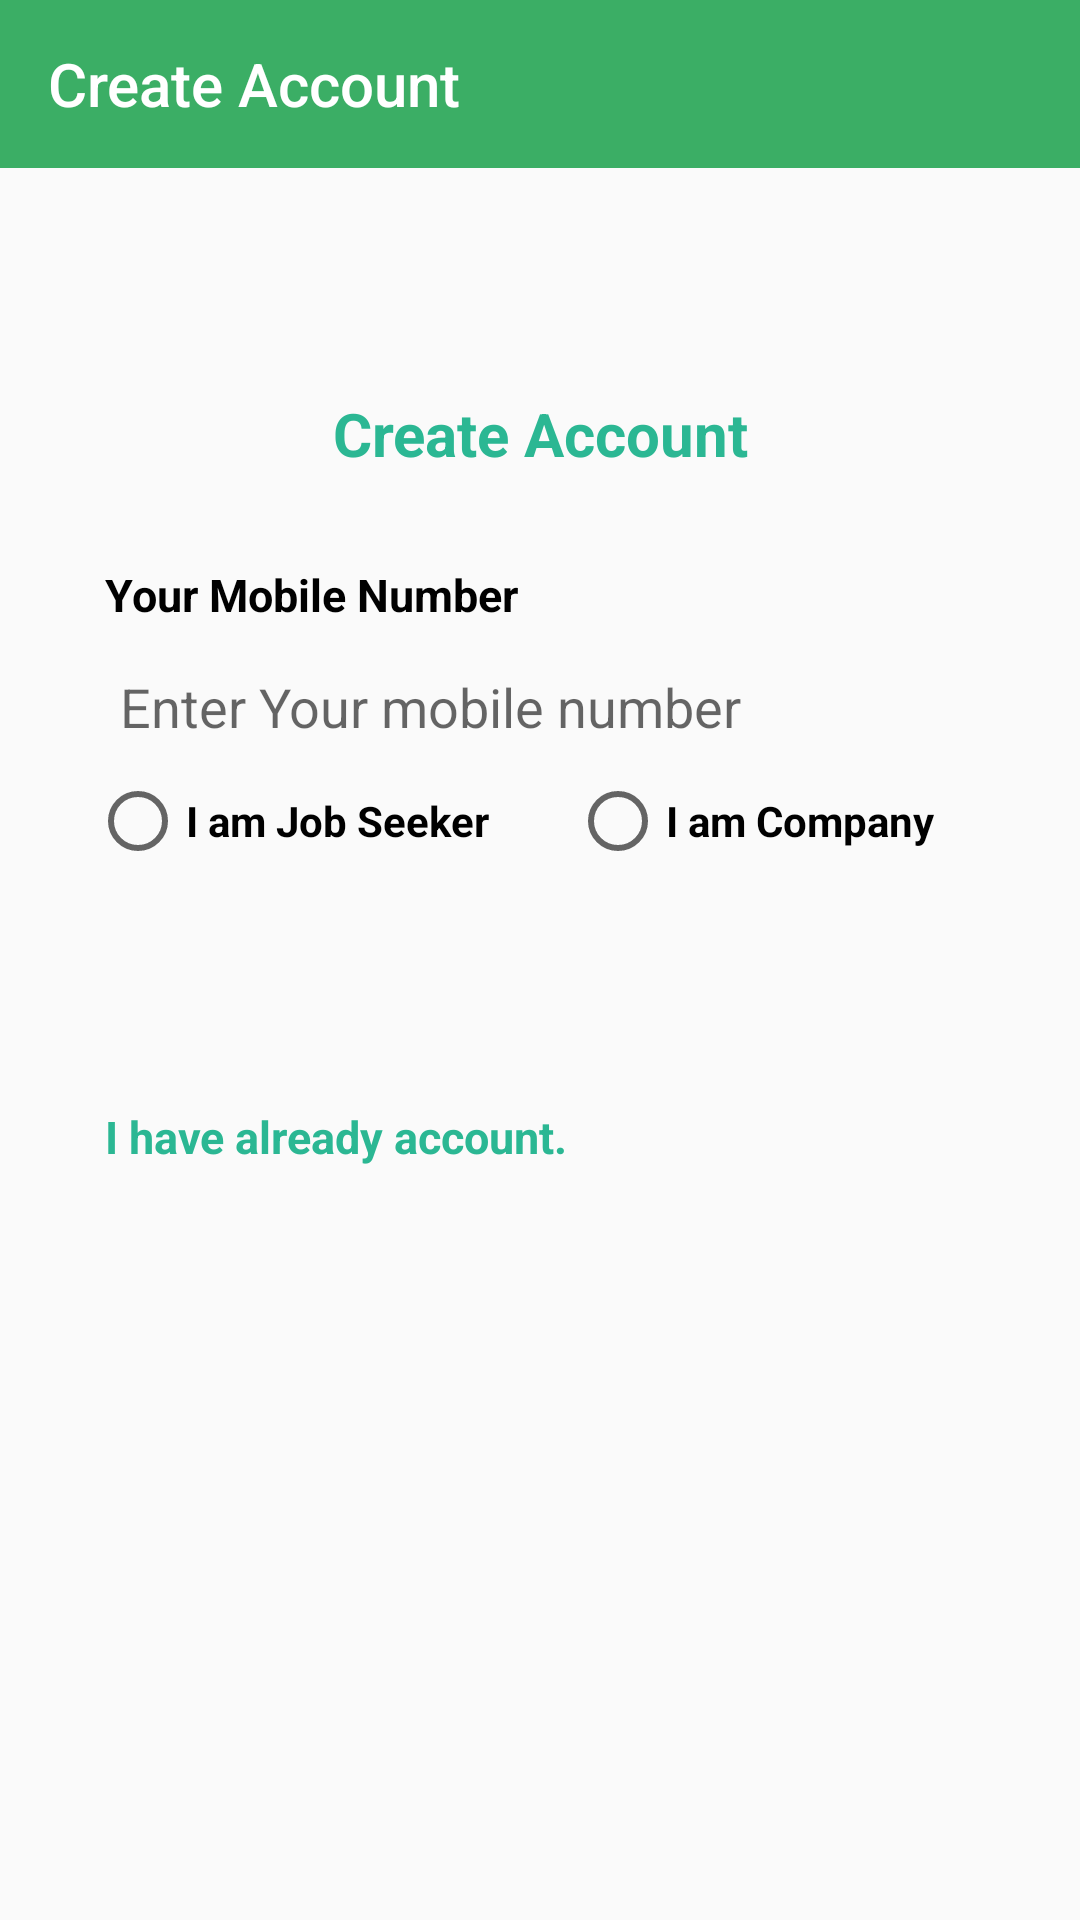

Reconstruct the res/layout file that produces this screen, plus the resources it refers to.
<!-- AndroidManifest.xml: application theme Theme.MECATRIC -->
<!-- res/layout/activity_create_new_acc_candidate.xml -->
<?xml version="1.0" encoding="utf-8"?>
<LinearLayout xmlns:android="http://schemas.android.com/apk/res/android"
    xmlns:app="http://schemas.android.com/apk/res-auto"
    xmlns:tools="http://schemas.android.com/tools"
    android:layout_width="match_parent"
    android:layout_height="match_parent"
    tools:context=".CreateNewAccCandidateActivity"
    android:orientation="vertical"
    >
    <androidx.appcompat.widget.Toolbar
        android:layout_width="match_parent"
        android:layout_height="wrap_content"
        android:background="@color/primary_light"
        android:id="@+id/toolbarcreateaccnt"
        android:theme="@style/ThemeOverlay.AppCompat.Dark.ActionBar"
        app:title="Create Account"
        app:titleTextColor="@color/white"/>

    <LinearLayout
        android:layout_width="match_parent"
        android:layout_height="wrap_content"
        android:orientation="vertical"
        android:layout_marginTop="70dp">
        <TextView
            android:layout_width="match_parent"
            android:layout_height="wrap_content"
            android:layout_weight="3"
            android:gravity="center"
            android:padding="5dp"
            android:textSize="20dp"
            android:textColor="@color/lightteal"
            android:text="Create Account"
            android:textStyle="bold" />

    <TextView
        android:layout_width="match_parent"
        android:layout_height="wrap_content"
        android:layout_weight="3"
        android:gravity="left"
        android:padding="5dp"
        android:textSize="15dp"
        android:layout_marginTop="20dp"
        android:layout_marginLeft="30dp"
        android:textColor="@color/black"
        android:text="Your Mobile Number"
        android:textStyle="bold" />


    <LinearLayout
        android:layout_width="match_parent"
        android:layout_height="wrap_content"
        android:orientation="horizontal">



            <EditText
                android:id="@+id/mobno"
                android:layout_width="0dp"
                android:layout_height="wrap_content"
                android:maxLength="10"
                android:background="@drawable/edittextdesign"
                android:layout_marginHorizontal="30dp"
                android:layout_weight="6"
                android:padding="10dp"
                android:textColor="@color/black"
                android:hint="Enter Your mobile number"
                tools:ignore="TextFields" />


    </LinearLayout>

        <LinearLayout
            android:layout_width="match_parent"
            android:layout_height="match_parent"
            android:orientation="horizontal"
            android:layout_marginHorizontal="30dp"
            android:layout_gravity="center_horizontal"
            android:weightSum="2">
            <RadioGroup
                android:id="@+id/create_acc_rgb"
                android:layout_width="match_parent"
                android:layout_height="wrap_content"
                android:orientation="horizontal">
                <RadioButton
                    android:id="@+id/create_acc_candidaterb"
                    android:layout_width="match_parent"
                    android:layout_height="match_parent"
                    android:layout_weight="1"
                    android:text="I am Job Seeker"
                    android:textStyle="bold"
                    android:textColor="@color/black"
                    android:layout_marginEnd="10dp" />
                <RadioButton
                    android:id="@+id/create_acc_companyrb"
                    android:layout_width="match_parent"
                    android:layout_height="match_parent"
                    android:layout_weight="1"
                    android:text="I am Company"
                    android:textStyle="bold"
                    android:textColor="@color/black"
                    android:layout_marginStart="10dp"/>
            </RadioGroup>
        </LinearLayout>
        <ImageView
            android:id="@+id/gonext"
            android:layout_width="54dp"
            android:layout_height="54dp"
            android:layout_weight="1"
            android:layout_marginRight="10dp"
            android:layout_gravity="center"
            android:src="@drawable/nextbutton" />

        <LinearLayout
            android:id="@+id/ll3"
            android:layout_width="wrap_content"
            android:layout_height="wrap_content"
            android:orientation="vertical"
            android:visibility="gone">

            <LinearLayout
                android:layout_width="wrap_content"
                android:layout_height="wrap_content"
                android:orientation="horizontal">

        <TextView
            android:layout_width="match_parent"
            android:layout_height="wrap_content"
            android:layout_weight="3"
            android:gravity="left"
            android:textSize="15dp"
            android:layout_marginTop="20dp"
            android:layout_marginLeft="35dp"
            android:textColor="@color/lightteal"
            android:text="We have sent an otp to your mobile  "
            android:textStyle="bold" />

        <TextView
            android:id="@+id/mobnumber"
            android:layout_width="match_parent"
            android:layout_height="wrap_content"
            android:layout_weight="3"
            android:gravity="left"
            android:textSize="15dp"
            android:layout_marginTop="20dp"
            android:textColor="@color/lightteal"
            android:text="mob number"
            android:textStyle="bold" />

            </LinearLayout>
            <TextView
                android:layout_width="match_parent"
                android:layout_height="wrap_content"
                android:layout_weight="3"
                android:gravity="left"
                android:textSize="15dp"
                android:layout_marginTop="5dp"
                android:layout_marginLeft="35dp"
                android:textColor="@color/lightteal"
                android:text="Do not refresh or close! "
                android:textStyle="bold" />

        </LinearLayout>

        <EditText
            android:id="@+id/otpcandidatecreate"
            android:layout_width="match_parent"
            android:layout_height="wrap_content"
            android:background="@drawable/edittextdesign"
            android:hint="Enter Otp"
            android:inputType="number"
            android:layout_marginHorizontal="30dp"
            android:padding="10dp"
            android:layout_gravity="center"
            android:textColor="@color/black"
            android:visibility="gone" />
        <LinearLayout
            android:id="@+id/timmerlayoutcreateacc"
            android:layout_width="match_parent"
            android:layout_height="wrap_content"
            android:gravity="center"
            android:orientation="vertical"
            android:visibility="gone">













            <TextView
                android:id="@+id/countdowntimmercreateacc"
                android:layout_width="match_parent"
                android:layout_height="wrap_content"
                android:layout_weight="3"
                android:gravity="center"
                android:padding="5dp"
                android:textSize="15dp"
                android:textColor="@color/black"
                android:text="Time"
                android:textStyle="bold" />
        </LinearLayout>

        <Button
            android:id="@+id/createcanbtn"
            android:layout_width="200dp"
            android:layout_height="wrap_content"
            android:layout_marginTop="30dp"
            android:layout_gravity="center"
            android:minHeight="35dp"
            android:text="Create Account"
            android:textAllCaps="false"
            android:textColor="@color/white"
            android:enabled="false"
            android:visibility="gone"/>

        <TextView
            android:id="@+id/alreadyaccount"
            android:layout_width="match_parent"
            android:layout_height="wrap_content"
            android:layout_weight="3"
            android:gravity="left"
            android:padding="5dp"

            android:textSize="15dp"
            android:layout_marginTop="20dp"
            android:layout_marginLeft="30dp"
            android:textColor="@color/lightteal"
            android:text="I have already account."
            android:textStyle="bold" />


    </LinearLayout>
</LinearLayout>
<!-- resources referenced by this layout -->
<resources>
  <color name="black">#FF000000</color>
  <color name="lightteal">#2BB793</color>
  <color name="primary_light">#3bae65</color>
  <color name="white">#FFFFFFFF</color>
  <style name="Theme.MECATRIC" parent="Theme.AppCompat.Light.NoActionBar">
          
          <item name="colorPrimary">@color/primary_light</item>
          <item name="colorPrimaryVariant">@color/primary_light</item>
          <item name="colorOnPrimary">@color/white</item>
          
          <item name="colorSecondary">@color/teal_200</item>
          <item name="colorSecondaryVariant">@color/teal_700</item>
          <item name="colorOnSecondary">@color/black</item>
          
          <item name="android:statusBarColor" tools:targetApi="l">?attr/colorPrimaryVariant</item>
          
      </style>
  <color name="teal_200">#FF03DAC5</color>
  <color name="teal_700">#FF018786</color>
</resources>
